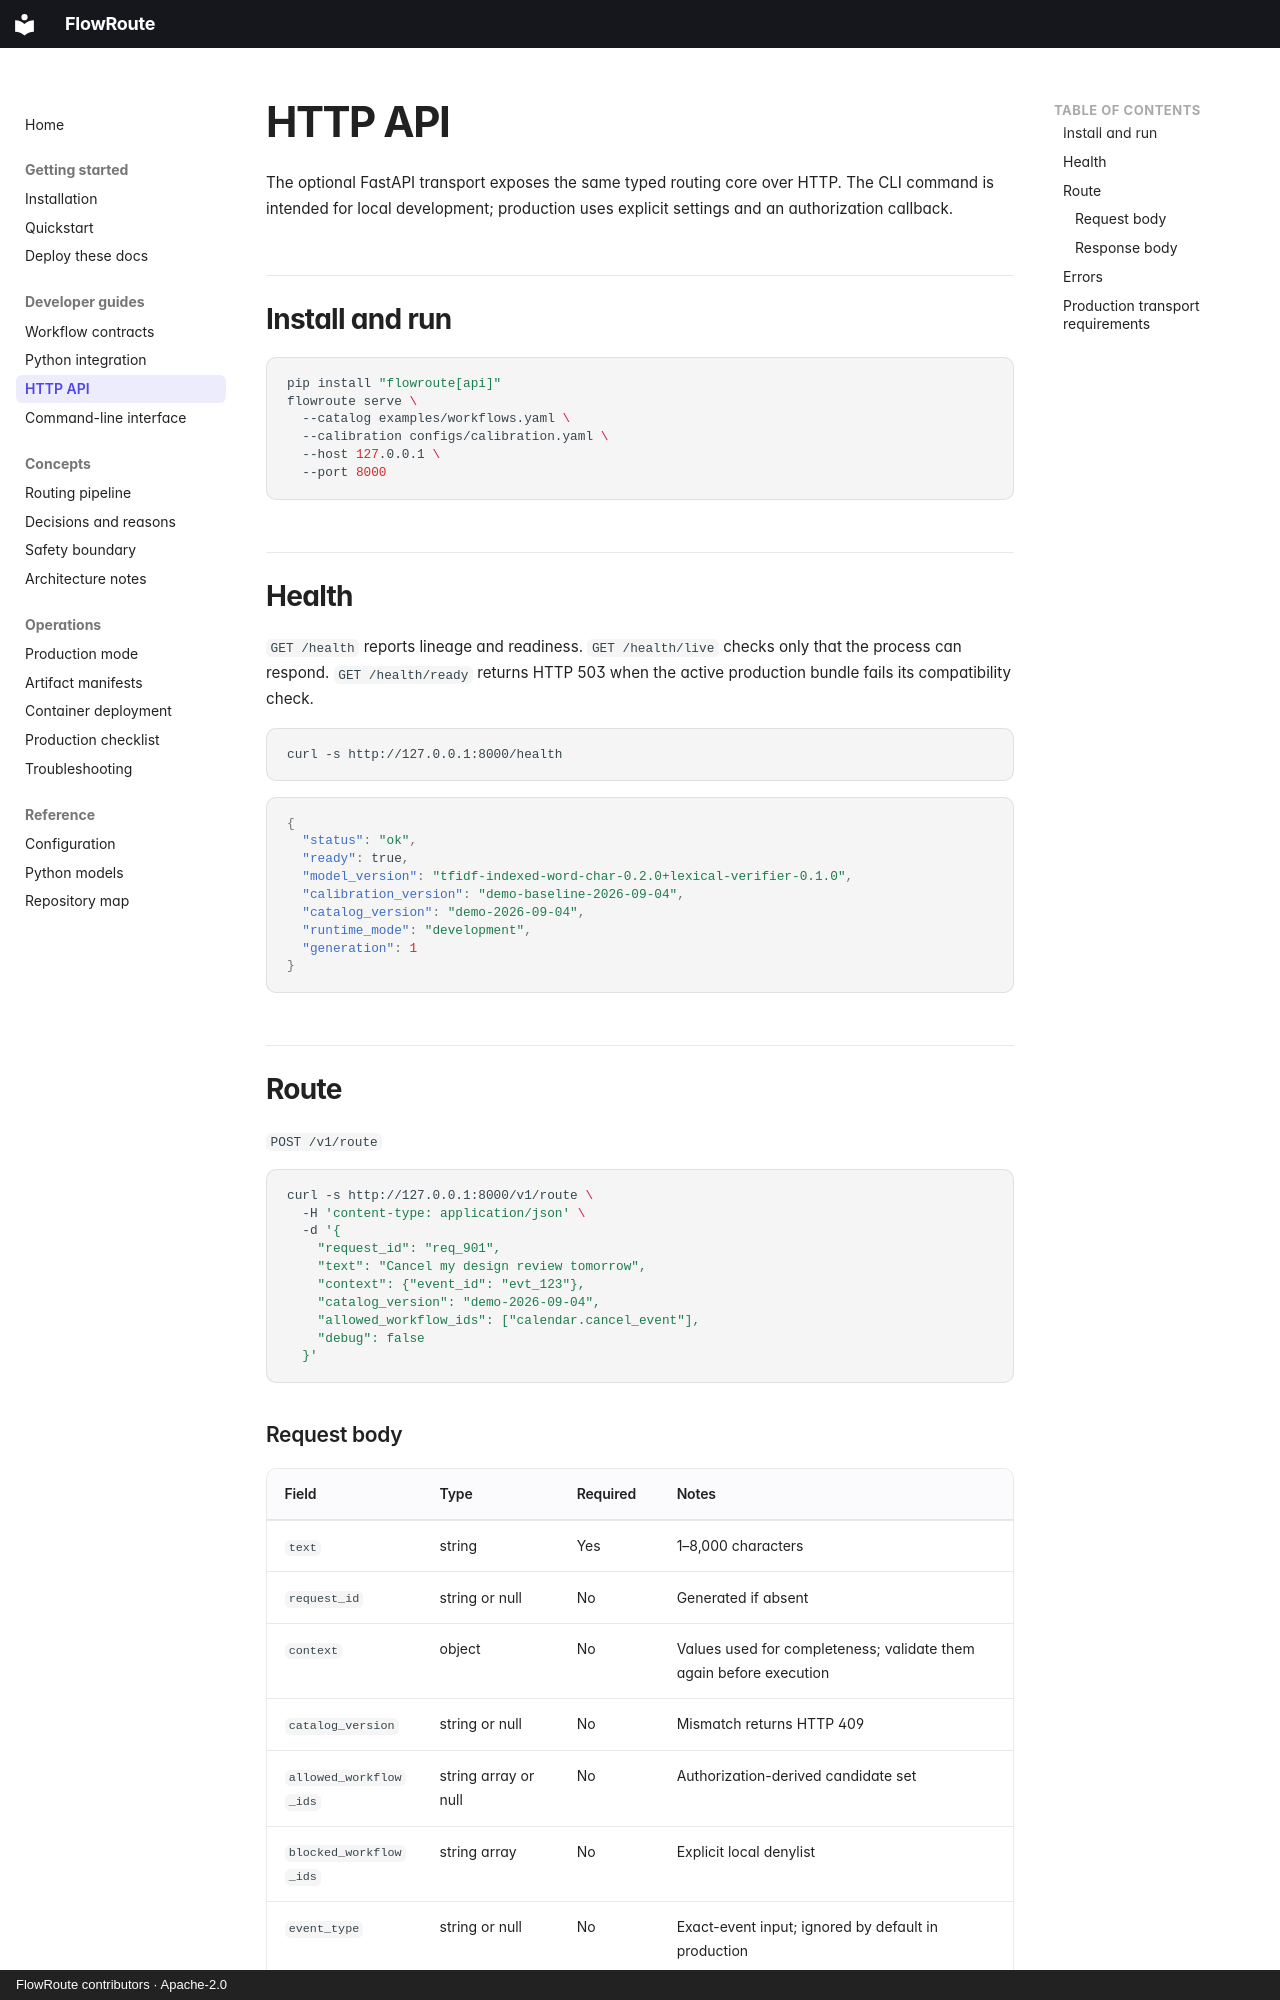

repository: open-first/FlowRoute · page: guides/http-api/index.html · generator: mkdocs · copyright: FlowRoute contributors · Apache-2.0

# HTTP API

The optional FastAPI transport exposes the same typed routing core over HTTP. The CLI command is
intended for local development; production uses explicit settings and an authorization callback.

## Install and run

```bash
pip install "flowroute[api]"
flowroute serve \
  --catalog examples/workflows.yaml \
  --calibration configs/calibration.yaml \
  --host 127.0.0.1 \
  --port 8000
```

## Health

`GET /health` reports lineage and readiness. `GET /health/live` checks only that the process can
respond. `GET /health/ready` returns HTTP 503 when the active production bundle fails its
compatibility check.

```bash
curl -s http://127.0.0.1:8000/health
```

```json
{
  "status": "ok",
  "ready": true,
  "model_version": "tfidf-indexed-word-char-0.2.0+lexical-verifier-0.1.0",
  "calibration_version": "demo-baseline-2026-09-04",
  "catalog_version": "demo-2026-09-04",
  "runtime_mode": "development",
  "generation": 1
}
```

## Route

`POST /v1/route`

```bash
curl -s http://127.0.0.1:8000/v1/route \
  -H 'content-type: application/json' \
  -d '{
    "request_id": "req_901",
    "text": "Cancel my design review tomorrow",
    "context": {"event_id": "evt_123"},
    "catalog_version": "demo-2026-09-04",
    "allowed_workflow_ids": ["calendar.cancel_event"],
    "debug": false
  }'
```

### Request body

| Field | Type | Required | Notes |
| --- | --- | --- | --- |
| `text` | string | Yes | 1–8,000 characters |
| `request_id` | string or null | No | Generated if absent |
| `context` | object | No | Values used for completeness; validate them again before execution |
| `catalog_version` | string or null | No | Mismatch returns HTTP 409 |
| `allowed_workflow_ids` | string array or null | No | Authorization-derived candidate set |
| `blocked_workflow_ids` | string array | No | Explicit local denylist |
| `event_type` | string or null | No | Exact-event input; ignored by default in production |
| `debug` | boolean | No | Include candidate details |
